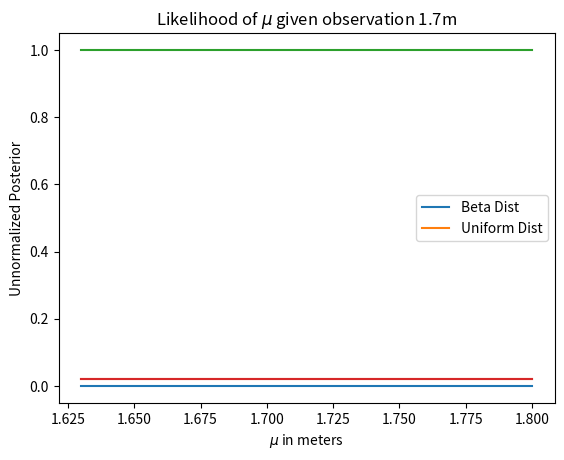

Source code (Python):
### The PRIOR

import scipy.stats as sts
import numpy as np
import matplotlib.pyplot as plt

mu = np.linspace(1.63, 1.8, num=50)
test = np.linspace(0, 2)
uniform_dist = sts.uniform.pdf(mu) + 1

# sneaky advanced note: I am using the uniform distribution for clarity, 
# but we can also make the beta distribution look completely flat by tweaking alpha and beta!

uniform_dist = uniform_dist / uniform_dist.sum()
beta_dist = sts.beta.pdf(mu, a=2, b=2)  # Example beta distribution
plt.plot(mu, beta_dist, label='Beta Dist')
plt.plot(mu, uniform_dist, label='Uniform Dist')
plt.xlabel("Value of $\mu$ in meters")
plt.ylabel("Probability Density")
plt.legend()
plt.show()

### THE LIKELIHOOD

def likelihood_func(datum, mu):
    likelihood_out = sts.norm.pdf(datum, mu, scale=0.1)  # note that mu here is an array of values, so the output is also an array!
    return likelihood_out / sts.norm.pdf(1.7, mu, scale=0.1)

likelihood_out = likelihood_func(1.7, mu)

plt.plot(mu, likelihood_out)
plt.title("Likelihood of $\mu$ given observation 1.7m")
plt.ylabel("Probability Density/Likelihood")
plt.xlabel("Value of $\mu$")
plt.show()

### POSTERIOR 

unnormalized_posterior = likelihood_out * uniform_dist
plt.plot(mu, unnormalized_posterior)
plt.xlabel("$\mu$ in meters")
plt.ylabel("Unnormalized Posterior")
plt.show()